Run: headless pygame with SDL's dummy video driver; simulated clock (each Clock.tick advances the game by its frame time, no real sleeping); random seed 0; keys injected as events and as key.get_pressed() state; no mouse input.
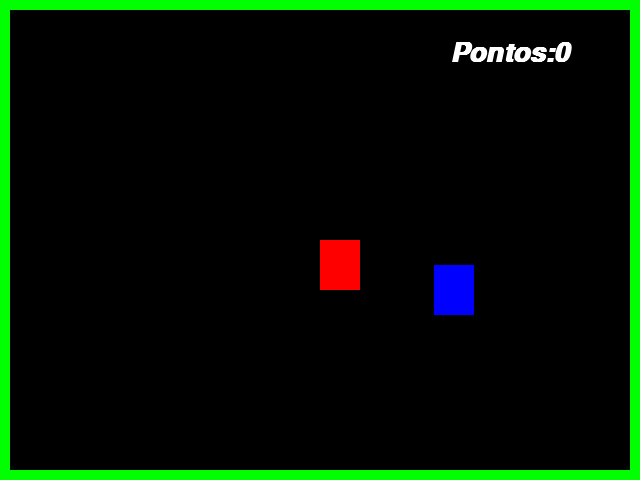
Frame 1 of 4 · flips 1–60 · no input
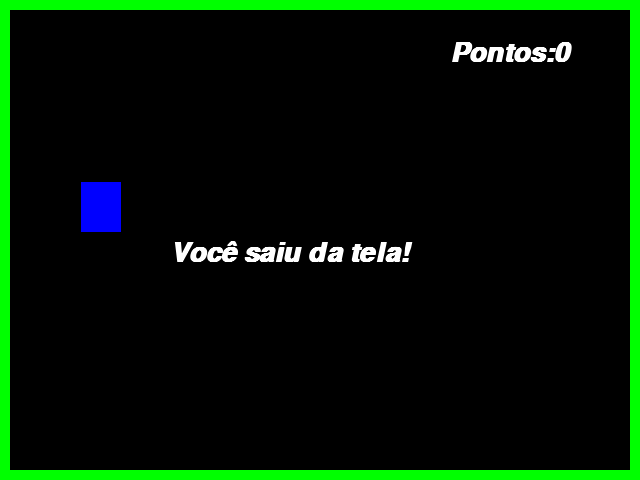
Frame 2 of 4 · flips 61–180 · tapped SPACE, RETURN · held RIGHT (→), D
Frame 3 of 4 · flips 181–300 · held DOWN (↓), S · screen unchanged from frame 2, image omitted
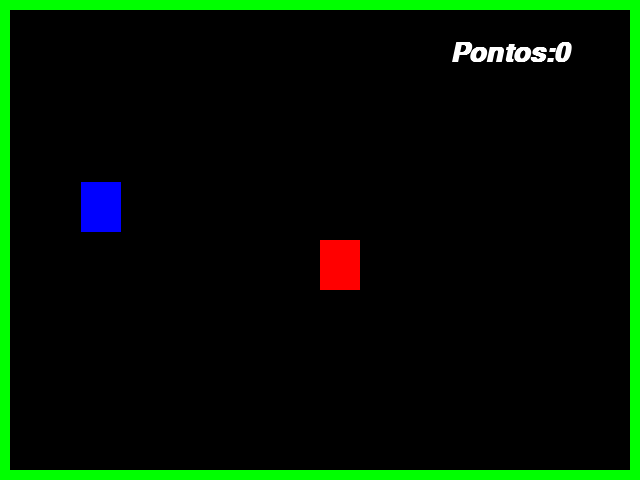
Frame 4 of 4 · flips 301–420 · held LEFT (←), A, UP (↑), W

The pygame program that drew these frames:

import pygame
from pygame.locals import * 
from  sys import  exit
from random import randint

pygame.init()

largura = 640
altura = 480
x = largura/2
y = altura/2

x_azul = randint(40,600)
y_azul = randint(50,430)
fonte = pygame.font.SysFont('ARIAL',40,True,True)

tela = pygame.display.set_mode((largura , altura ))
pygame.display.set_caption('JOGO')
relegio = pygame.time.Clock()
pontos=0

while True:
    relegio.tick(20)
    tela.fill((0,0,0))
    mesagem= f'Pontos:{pontos}'
    texto_formatado = fonte.render(mesagem,True,(255,255,255))
    for event in pygame.event.get():
        if event.type == QUIT:
            pygame.quit()
            exit()
            
    if pygame.key.get_pressed()[K_a]:
        x = x - 20
    if pygame.key.get_pressed()[K_d]:
        x=x + 20 
    if pygame.key.get_pressed()[K_s]:
        y=y + 20
    if pygame.key.get_pressed()[K_w]:
        y=y - 20

    ret_vermnelho =pygame.draw.rect(tela, (0,0,255), (x_azul,y_azul,40,50))

    borta = pygame.draw.rect(tela,(0,255,0),pygame.Rect(0,0,640,480),10)

    ret_azul = pygame.draw.rect(tela, (255,0,0), (x,y,40,50))

    
    if ret_vermnelho.colliderect(ret_azul):
        x_azul = randint(40,600)
        y_azul = randint(50,430)
        pontos=pontos+1

    if x < 0 or x > largura - 40 or y < 0 or y > altura - 50:
        mensagem_sair_tela = "Você saiu da tela!"
        texto_sair_tela = fonte.render(mensagem_sair_tela, True, (255, 255, 255))
        tela.blit(texto_sair_tela, (largura / 2 - 150, altura / 2))
        pontos= 0 

    


    tela.blit(texto_formatado,(450,40))
    pygame.display.update()
